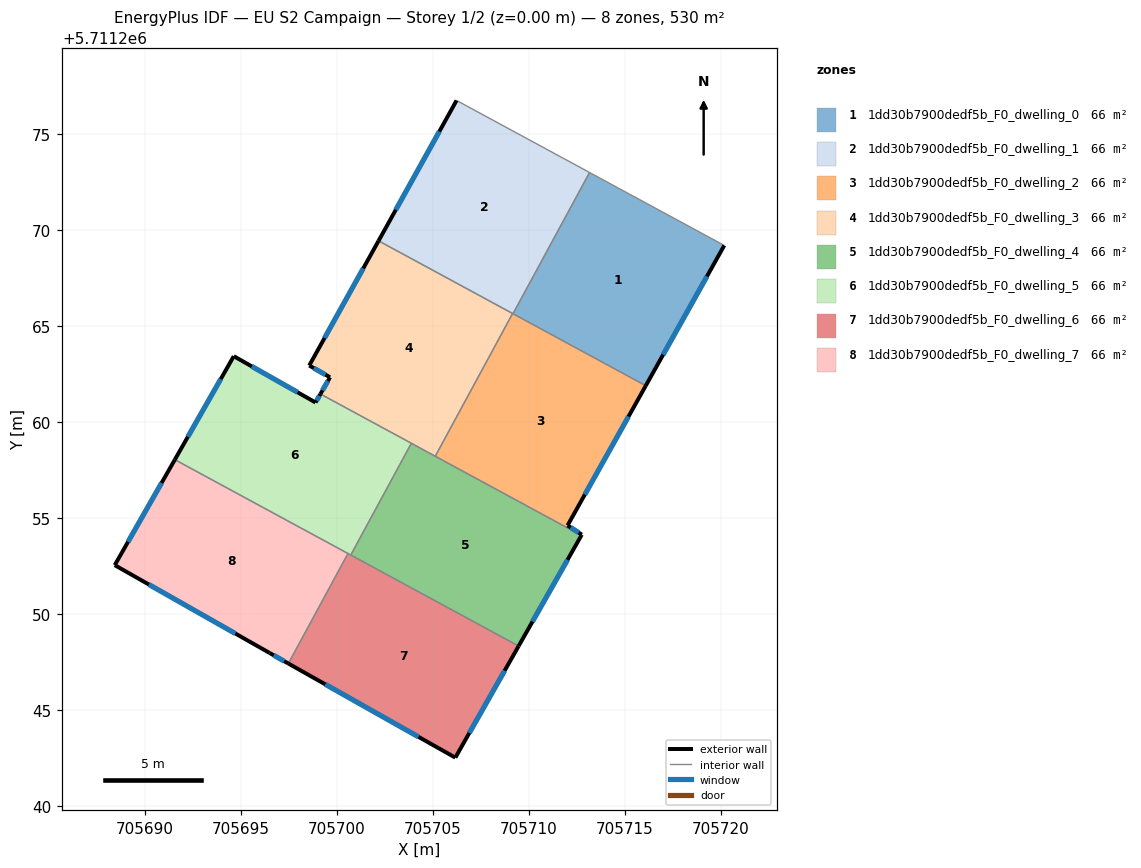
=== STOREY PLAN SPEC (per zone: floor XY polygon, exterior-wall plan segments, windows/doors) ===
zone 1: 1dd30b7900dedf5b_F0_dwelling_0  (66.3 m²)
  floor: (705720.18, 5711269.20) (705716.09, 5711261.89) (705709.17, 5711265.64) (705713.16, 5711273.00)
  exterior wall: (705716.09, 5711261.89) – (705720.18, 5711269.20)  [8.4 m]
    window: (705716.99, 5711263.51) – (705719.27, 5711267.59)  [7.8 m²]
  interior walls: 3
zone 2: 1dd30b7900dedf5b_F0_dwelling_1  (66.3 m²)
  floor: (705713.16, 5711273.00) (705709.17, 5711265.64) (705702.17, 5711269.44) (705706.23, 5711276.75)
  exterior wall: (705706.23, 5711276.75) – (705702.17, 5711269.44)  [8.4 m]
    window: (705705.33, 5711275.14) – (705703.07, 5711271.06)  [7.8 m²]
  interior walls: 4
zone 3: 1dd30b7900dedf5b_F0_dwelling_2  (66.3 m²)
  floor: (705716.09, 5711261.89) (705712.01, 5711254.62) (705712.76, 5711254.13) (705712.73, 5711254.09) (705705.12, 5711258.22) (705709.15, 5711265.65)
  exterior wall: (705712.76, 5711254.13) – (705712.01, 5711254.62)  [0.9 m]
    window: (705712.59, 5711254.24) – (705712.18, 5711254.51)  [0.8 m²]
  exterior wall: (705712.73, 5711254.09) – (705712.76, 5711254.13)  [0.0 m]
  exterior wall: (705712.01, 5711254.62) – (705716.09, 5711261.89)  [8.3 m]
    window: (705712.91, 5711256.22) – (705715.19, 5711260.29)  [7.8 m²]
  interior walls: 4
zone 4: 1dd30b7900dedf5b_F0_dwelling_3  (66.3 m²)
  floor: (705709.15, 5711265.65) (705705.12, 5711258.22) (705699.14, 5711261.46) (705699.64, 5711262.33) (705698.56, 5711262.95) (705702.17, 5711269.44)
  exterior wall: (705698.56, 5711262.95) – (705699.64, 5711262.33)  [1.2 m]
    window: (705698.80, 5711262.81) – (705699.40, 5711262.47)  [1.2 m²]
  exterior wall: (705702.17, 5711269.44) – (705698.56, 5711262.95)  [7.4 m]
    window: (705701.37, 5711268.00) – (705699.36, 5711264.38)  [6.9 m²]
  exterior wall: (705699.64, 5711262.33) – (705699.14, 5711261.46)  [1.0 m]
    window: (705699.53, 5711262.14) – (705699.25, 5711261.65)  [0.9 m²]
  interior walls: 4
zone 5: 1dd30b7900dedf5b_F0_dwelling_4  (66.3 m²)
  floor: (705712.73, 5711254.09) (705709.46, 5711248.33) (705700.72, 5711253.07) (705703.88, 5711258.89)
  exterior wall: (705709.46, 5711248.33) – (705712.73, 5711254.09)  [6.6 m]
    window: (705710.19, 5711249.60) – (705712.01, 5711252.82)  [6.2 m²]
  interior walls: 4
zone 6: 1dd30b7900dedf5b_F0_dwelling_5  (66.3 m²)
  floor: (705703.88, 5711258.89) (705700.72, 5711253.07) (705691.56, 5711258.04) (705694.63, 5711263.43) (705698.89, 5711261.02) (705699.14, 5711261.46)
  exterior wall: (705698.89, 5711261.02) – (705694.63, 5711263.43)  [4.9 m]
    window: (705697.94, 5711261.55) – (705695.57, 5711262.90)  [4.6 m²]
  exterior wall: (705699.14, 5711261.46) – (705698.89, 5711261.02)  [0.5 m]
    window: (705699.08, 5711261.36) – (705698.94, 5711261.12)  [0.5 m²]
  exterior wall: (705694.63, 5711263.43) – (705691.56, 5711258.04)  [6.2 m]
    window: (705693.95, 5711262.24) – (705692.23, 5711259.23)  [5.8 m²]
  interior walls: 4
zone 7: 1dd30b7900dedf5b_F0_dwelling_6  (66.3 m²)
  floor: (705709.46, 5711248.33) (705706.17, 5711242.52) (705697.47, 5711247.42) (705700.57, 5711253.15)
  exterior wall: (705697.47, 5711247.42) – (705706.17, 5711242.52)  [10.0 m]
    window: (705699.39, 5711246.34) – (705704.25, 5711243.60)  [9.3 m²]
  exterior wall: (705706.17, 5711242.52) – (705709.46, 5711248.33)  [6.7 m]
    window: (705706.90, 5711243.80) – (705708.74, 5711247.05)  [6.2 m²]
  interior walls: 3
zone 8: 1dd30b7900dedf5b_F0_dwelling_7  (66.3 m²)
  floor: (705700.57, 5711253.15) (705697.47, 5711247.42) (705696.49, 5711247.97) (705688.43, 5711252.54) (705691.56, 5711258.04)
  exterior wall: (705696.49, 5711247.97) – (705697.47, 5711247.42)  [1.1 m]
    window: (705696.71, 5711247.85) – (705697.25, 5711247.54)  [1.0 m²]
  exterior wall: (705688.43, 5711252.54) – (705696.49, 5711247.97)  [9.3 m]
    window: (705690.21, 5711251.53) – (705694.71, 5711248.98)  [8.7 m²]
  exterior wall: (705691.56, 5711258.04) – (705688.43, 5711252.54)  [6.3 m]
    window: (705690.86, 5711256.83) – (705689.12, 5711253.76)  [5.9 m²]
  interior walls: 2

=== DERIVED (storey summary) ===
Building: EU S2 Campaign
Storey: 1 of 2  (floor level z = 0.00 m)
Storey gross floor area: 530.5 m²
Zones on this storey: 8
  - 1dd30b7900dedf5b_F0_dwelling_0: floor 66.3 m²; exterior wall 8.4 m (25.1 m²); 1 window(s) 7.8 m²; WWR 31.1%
  - 1dd30b7900dedf5b_F0_dwelling_1: floor 66.3 m²; exterior wall 8.4 m (25.1 m²); 1 window(s) 7.8 m²; WWR 31.1%
  - 1dd30b7900dedf5b_F0_dwelling_2: floor 66.3 m²; exterior wall 9.3 m (27.8 m²); 2 window(s) 8.6 m²; WWR 31.0%
  - 1dd30b7900dedf5b_F0_dwelling_3: floor 66.3 m²; exterior wall 9.7 m (29.0 m²); 3 window(s) 9.0 m²; WWR 31.1%
  - 1dd30b7900dedf5b_F0_dwelling_4: floor 66.3 m²; exterior wall 6.6 m (19.9 m²); 1 window(s) 6.2 m²; WWR 31.1%
  - 1dd30b7900dedf5b_F0_dwelling_5: floor 66.3 m²; exterior wall 11.6 m (34.8 m²); 3 window(s) 10.8 m²; WWR 31.1%
  - 1dd30b7900dedf5b_F0_dwelling_6: floor 66.3 m²; exterior wall 16.7 m (50.0 m²); 2 window(s) 15.6 m²; WWR 31.1%
  - 1dd30b7900dedf5b_F0_dwelling_7: floor 66.3 m²; exterior wall 16.7 m (50.2 m²); 3 window(s) 15.6 m²; WWR 31.1%
Zone adjacency (shared interzone walls):
  - 1dd30b7900dedf5b_F0_dwelling_0 ↔ 1dd30b7900dedf5b_F0_dwelling_1
  - 1dd30b7900dedf5b_F0_dwelling_0 ↔ 1dd30b7900dedf5b_F0_dwelling_2
  - 1dd30b7900dedf5b_F0_dwelling_1 ↔ 1dd30b7900dedf5b_F0_dwelling_2
  - 1dd30b7900dedf5b_F0_dwelling_1 ↔ 1dd30b7900dedf5b_F0_dwelling_3
  - 1dd30b7900dedf5b_F0_dwelling_2 ↔ 1dd30b7900dedf5b_F0_dwelling_3
  - 1dd30b7900dedf5b_F0_dwelling_2 ↔ 1dd30b7900dedf5b_F0_dwelling_4
  - 1dd30b7900dedf5b_F0_dwelling_3 ↔ 1dd30b7900dedf5b_F0_dwelling_4
  - 1dd30b7900dedf5b_F0_dwelling_3 ↔ 1dd30b7900dedf5b_F0_dwelling_5
  - 1dd30b7900dedf5b_F0_dwelling_4 ↔ 1dd30b7900dedf5b_F0_dwelling_5
  - 1dd30b7900dedf5b_F0_dwelling_4 ↔ 1dd30b7900dedf5b_F0_dwelling_6
  - 1dd30b7900dedf5b_F0_dwelling_5 ↔ 1dd30b7900dedf5b_F0_dwelling_6
  - 1dd30b7900dedf5b_F0_dwelling_5 ↔ 1dd30b7900dedf5b_F0_dwelling_7
  - 1dd30b7900dedf5b_F0_dwelling_6 ↔ 1dd30b7900dedf5b_F0_dwelling_7